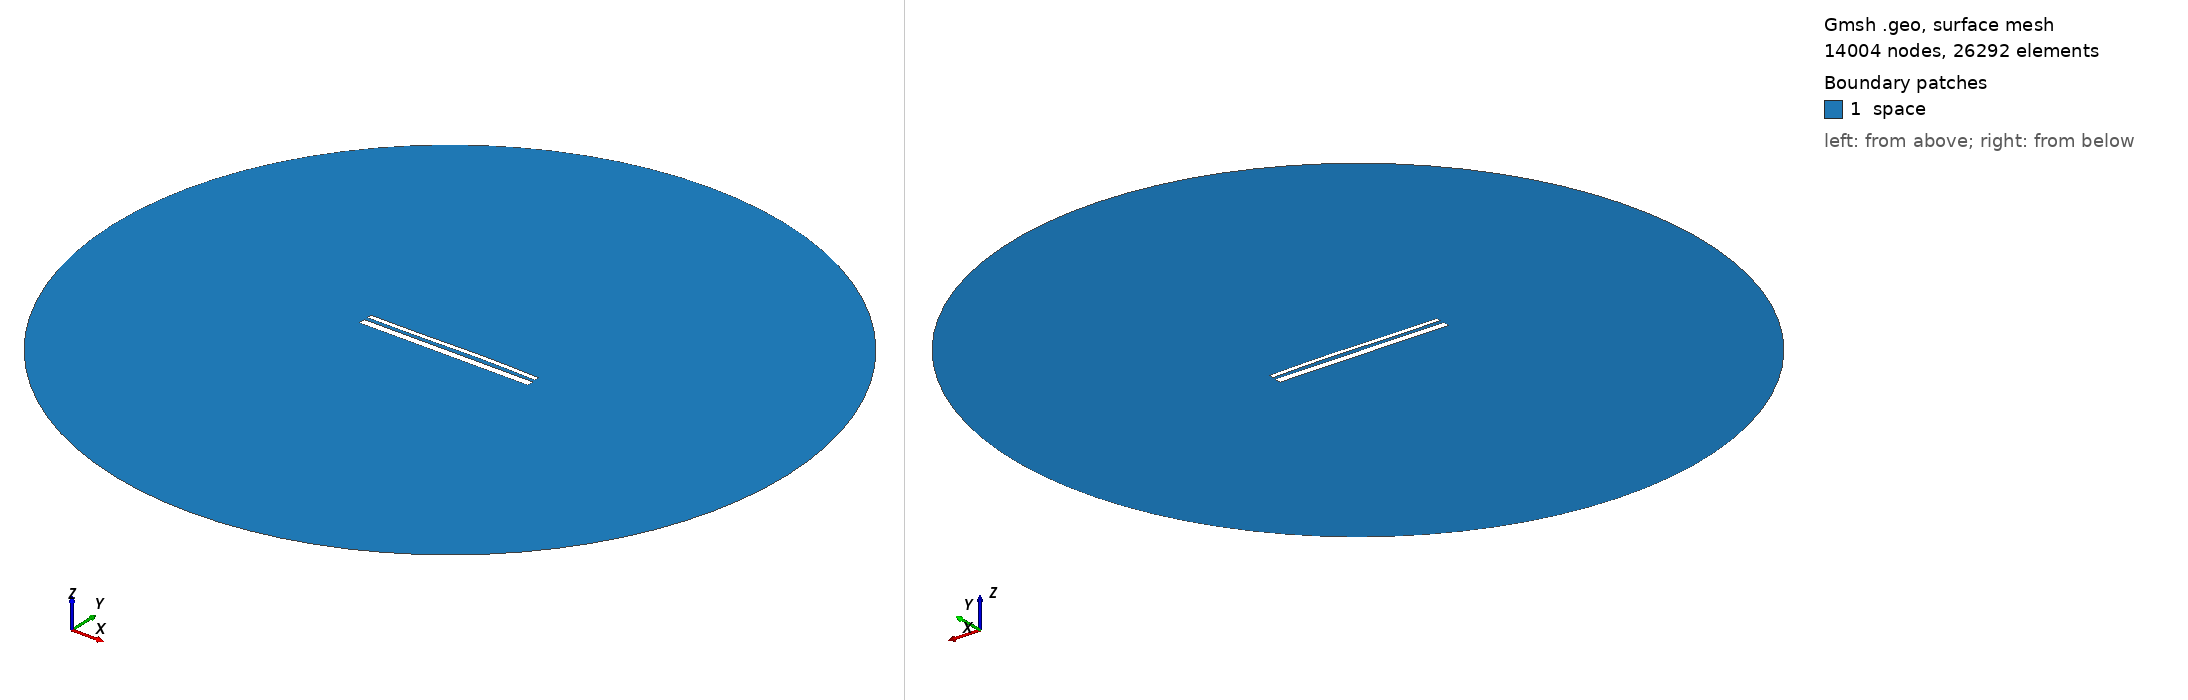

Gmsh geometry script, surface-meshed: 14004 nodes, 26292 surface elements. Boundary patches (legend numbers): 1 space. Left view from above one corner, right view from below the opposite corner. Legend entries are the model's physical surfaces. The drawing asked Gmsh for element sizes between 1% and 20% of the model's largest extent; the script's own settings can give other sizes.

=== 13603.geo (drawn) ===
//---------------------------------------
// Geometry kernel
//---------------------------------------

SetFactory("OpenCASCADE");



//---------------------------------------
// Parameters of the geometry
//---------------------------------------

// Overetch of the upper plate
overetch = 0.5;

// Distance between the plates
distance = 1.75;

// Discretization over the x axis (for the deformation)
nx = 50; 

// Length of the plate
L = 100 - overetch; 

// Number of modes
n = 4; 

// 1st mode coefficient
coeff(1) = 0.07499999999999998;
beta(1) = 0.596864 * 3.1415926535 / L;

// 2nd mode coefficient
coeff(2) = 0.15;
beta(2) = 1.49418 * 3.1415926535 / L;

// 3rd mode coefficient
coeff(3) = -0.15;
beta(3) = 2.50025 * 3.1415926535 / L;

// 4th mode coefficient
coeff(4) = 0.0;
beta(4) = 3.49999 * 3.1415926535 / L;



//---------------------------------------
// Upper plate (deformed rectangle)
//---------------------------------------

// Coordiantes of the upper plate
xmin = -50;
xmax = 50 - overetch;

// Height of the upper plate
yheight = 4 - 2 * overetch;

// Indexes of the points
UpperID[] = {};
LowerID[] = {};
LeftID[] = {};
RightID[] = {};

// Point index
p = 1;

// Horizontal edges
For i In {1:nx}
    x = xmin + (i-1)*(xmax - xmin)/(nx-1);

    y_bottom = distance / 2 + overetch;
    For j In {1:n}
        C = (Cosh(beta(j)*L) + Cos(beta(j)*L)) / (Sinh(beta(j)*L) + Sin(beta(j)*L));
        y_bottom  = y_bottom + coeff(j) * (Cosh(beta(j)*(x+50)) - Cos(beta(j)*(x+50)) - C * (Sinh(beta(j)*(x+50)) - Sin(beta(j)*(x+50))));
    EndFor

    y_top = y_bottom + yheight;

    Point(p) = {x, y_top, 0, 1.0};
    UpperID[i] = p;
    p = p + 1;

    Point(p) = {x, y_bottom, 0, 1.0};
    LowerID[i] = p;
    p = p + 1;
EndFor

// Create point lists
UpperPts[] = {}; LowerPts[] = {};
For i In {1:nx}
  UpperPts[] += {UpperID[i]};
  LowerPts[] += {LowerID[i]};
EndFor

// Build splines
Spline(1) = {UpperPts[]};
Spline(2) = {LowerPts[]};
Line(3) = {LowerPts[nx-1], UpperPts[nx-1]};
Line(4) = {LowerPts[0], UpperPts[0]};

// Build the plane surface
Curve Loop(1) = {2, 3, -1, -4};
Plane Surface(1) = {1};



//---------------------------------------
// Lower plate (rectangle)
//---------------------------------------

// Vertices
Point(1001) = {-50, -1, 0, 1.0};
Point(1002) = { 50, -1, 0, 1.0};
Point(1003) = { 50,  -5, 0, 1.0};
Point(1004) = {-50,  -5, 0, 1.0};

// Edges
Line(5) = {1001, 1002};
Line(6) = {1002, 1003};
Line(7) = {1003, 1004};
Line(8) = {1004, 1001};

// Plane surface
Line Loop(2) = {5, 6, 7, 8};
Plane Surface(2) = {2}; 



//---------------------------------------
// Outer (fictious) boundary
//---------------------------------------

// Points
Point(1005) = {0, 0, 0};       // Center
Point(1006) = {200, 0, 0};     // Start point
Point(1007) = {0, 200, 0};     // 90 degrees
Point(1008) = {-200, 0, 0};    // 180 degrees
Point(1009) = {0, -200, 0};    // 270 degrees

// Circle arcs (each needs start, center, end)
Circle(9) = {1006, 1005, 1007};
Circle(10) = {1007, 1005, 1008};
Circle(11) = {1008, 1005, 1009};
Circle(12) = {1009, 1005, 1006};

// Plane surface for the entire domain
Curve Loop(3) = {9, 10, 11, 12};
Surface(3) = {3};

// Subtract the plates from the whole domain to obtain the actual domain where we want to solve the equations
BooleanDifference{ Surface{3}; Delete; }{ Surface{1}; Surface{2}; Delete; }




//---------------------------------------
// Transfinite Lines/Curves
//---------------------------------------

// Set the number of points on the boundaries
r = 7;

// Plates
Transfinite Curve {1, 2} = 50*r Using Progression 1;
Transfinite Curve {3, 4} = 2*r Using Progression 1;
Transfinite Line {5, 7} = 50*r Using Progression 1;
Transfinite Line {6, 8} = 2*r Using Progression 1;

// Outer boundary
Transfinite Line {9, 10, 11, 12} = 20 Using Progression 1;



//---------------------------------------
// Physical groups
//---------------------------------------                

// Physical curves (boundaries)
Physical Line("force_segment", 10) = {2};
Physical Line("upper_plate", 11) = {1, 3, 4};
Physical Line("lower_plate", 12) = {5, 6, 7, 8};
Physical Line("boundary", 20) = {9, 10, 11, 12};

// Physical Surfaces
Physical Surface("space", 30) = {3};



//---------------------------------------
// 6. Generate the Mesh
//---------------------------------------

// 2D mesh generation
Mesh 2;
